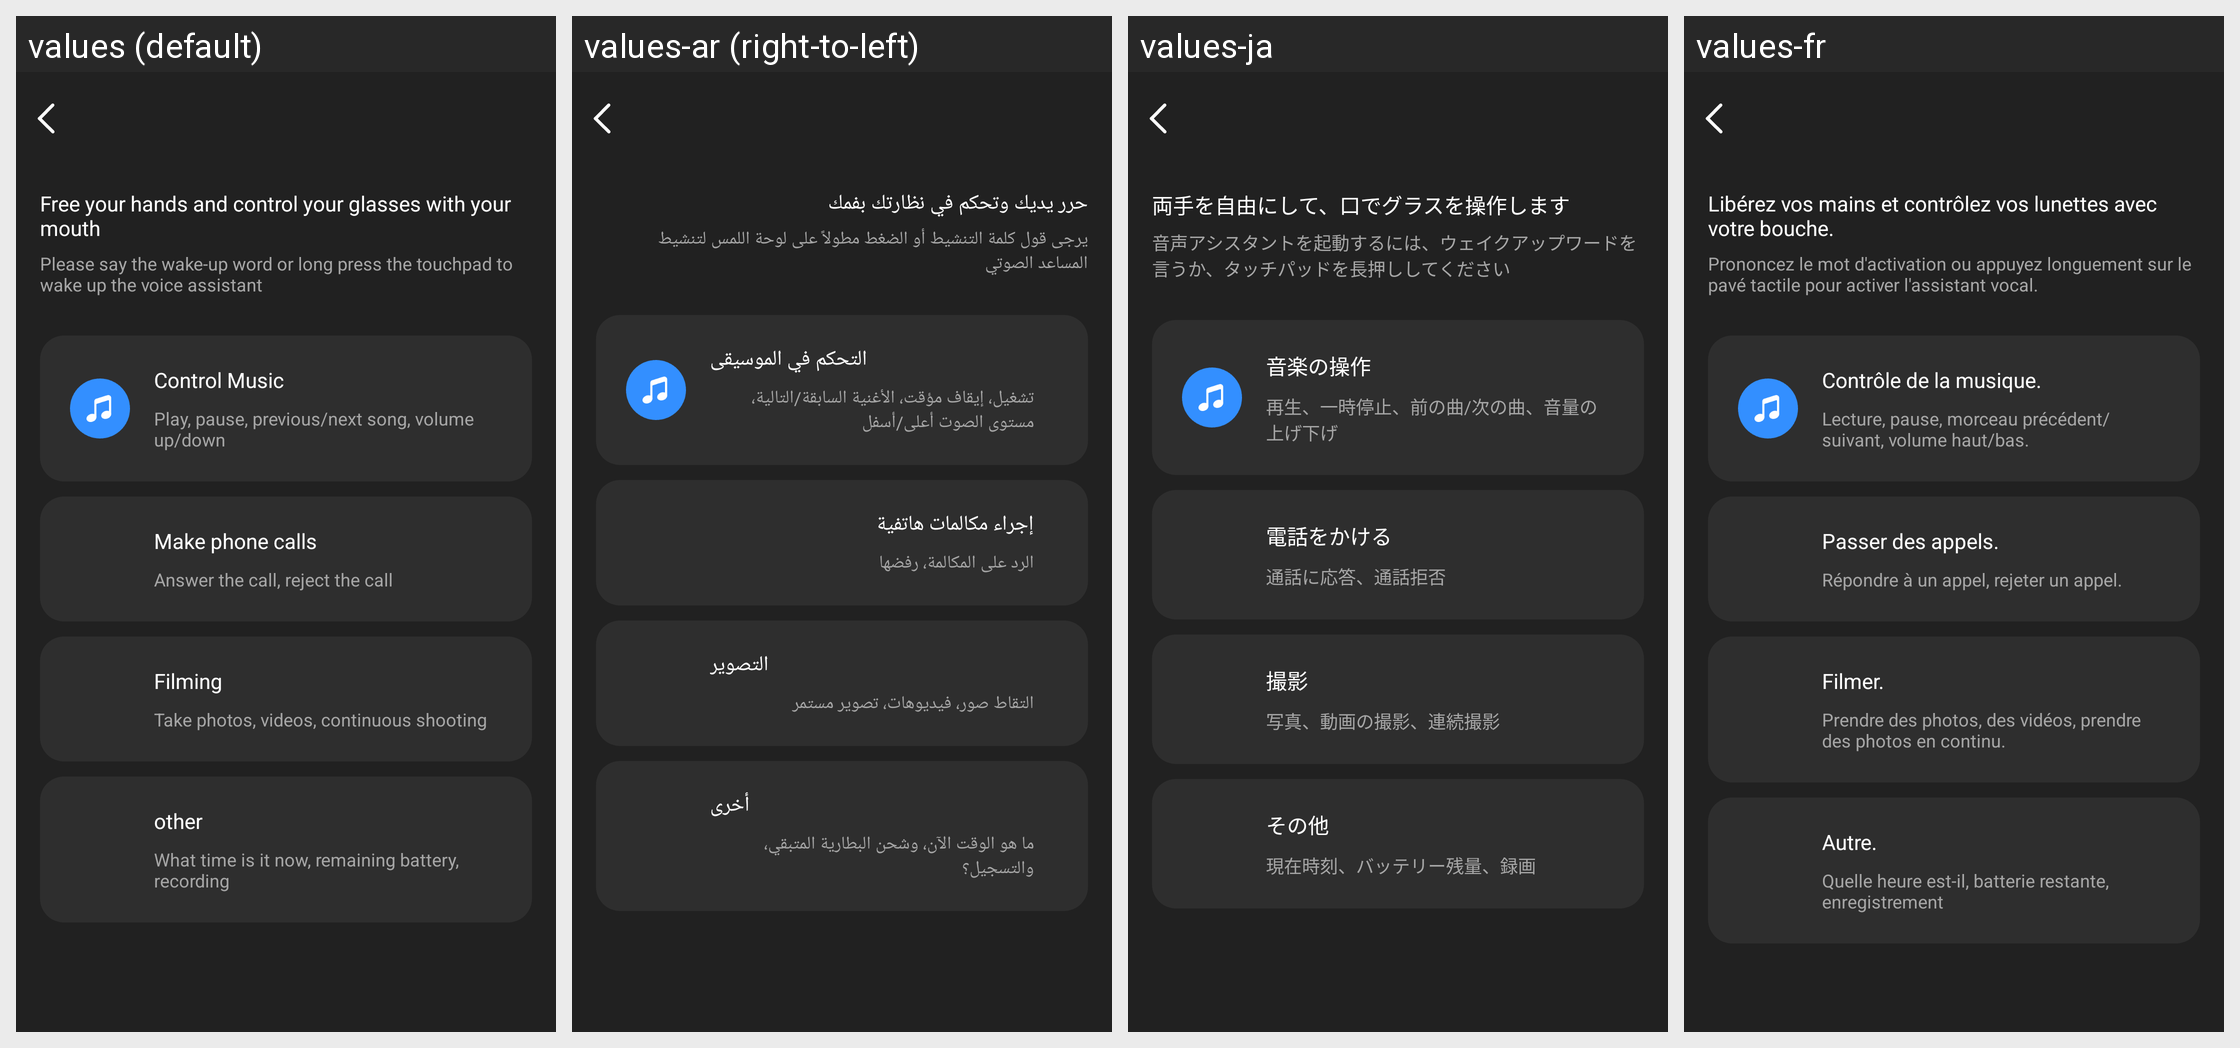

The same Android screen rendered under several of its app's locales, left to right. List the strings drawn on it with the default value and each locale's translation.
Android screen res/layout/activity_ai_ability.xml rendered under 4 locales, left to right: values (default), values-ar (right-to-left), values-ja, values-fr. Device: Nexus 5 (rendered at 1080×1920; each locale shown at half size, 540×960, under a caption strip naming it); theme Theme.GlassStudio.
Other locales in the repository, not shown: values-de, values-es, values-hi-rIN, values-in-rID, values-it-rIT, values-ko-rKR, values-pt, values-pt-rBR, values-ru-rRU, values-th-rTH, values-tr-rTR, values-vi-rVN, values-zh-rCN, values-zh-rHK, values-zh-rTW.
Strings drawn on this screen, with the default value and each locale's value (text and hints the layout hard-codes, and strings that could not be matched under every locale, appear in the picture but are not listed):

h_glass_182
  values: Free your hands and control your glasses with your mouth
  values-ar: حرر يديك وتحكم في نظارتك بفمك
  values-ja: 両手を自由にして、口でグラスを操作します
  values-fr: Libérez vos mains et contrôlez vos lunettes avec votre bouche.

h_glass_183
  values: Please say the wake-up word or long press the touchpad to wake up the voice assistant
  values-ar: يرجى قول كلمة التنشيط أو الضغط مطولاً على لوحة اللمس لتنشيط المساعد الصوتي
  values-ja: 音声アシスタントを起動するには、ウェイクアップワードを言うか、タッチパッドを長押ししてください
  values-fr: Prononcez le mot d'activation ou appuyez longuement sur le pavé tactile pour activer l'assistant vocal.

h_glass_184
  values: Control Music
  values-ar: التحكم في الموسيقى
  values-ja: 音楽の操作
  values-fr: Contrôle de la musique.

h_glass_185
  values: Play, pause, previous/next song, volume up/down
  values-ar: تشغيل، إيقاف مؤقت، الأغنية السابقة/التالية، مستوى الصوت أعلى/أسفل
  values-ja: 再生、一時停止、前の曲/次の曲、音量の上げ下げ
  values-fr: Lecture, pause, morceau précédent/suivant, volume haut/bas.

h_glass_186
  values: Make phone calls
  values-ar: إجراء مكالمات هاتفية
  values-ja: 電話をかける
  values-fr: Passer des appels.

h_glass_187
  values: Answer the call, reject the call
  values-ar: الرد على المكالمة، رفضها
  values-ja: 通話に応答、通話拒否
  values-fr: Répondre à un appel, rejeter un appel.

h_glass_188
  values: Filming
  values-ar: التصوير
  values-ja: 撮影
  values-fr: Filmer.

h_glass_189
  values: Take photos, videos, continuous shooting
  values-ar: التقاط صور، فيديوهات، تصوير مستمر
  values-ja: 写真、動画の撮影、連続撮影
  values-fr: Prendre des photos, des vidéos, prendre des photos en continu.

h_glass_190
  values: other
  values-ar: أخرى
  values-ja: その他
  values-fr: Autre.

h_glass_191
  values: What time is it now, remaining battery, recording
  values-ar: ما هو الوقت الآن، وشحن البطارية المتبقي، والتسجيل؟
  values-ja: 現在時刻、バッテリー残量、録画
  values-fr: Quelle heure est-il, batterie restante, enregistrement
